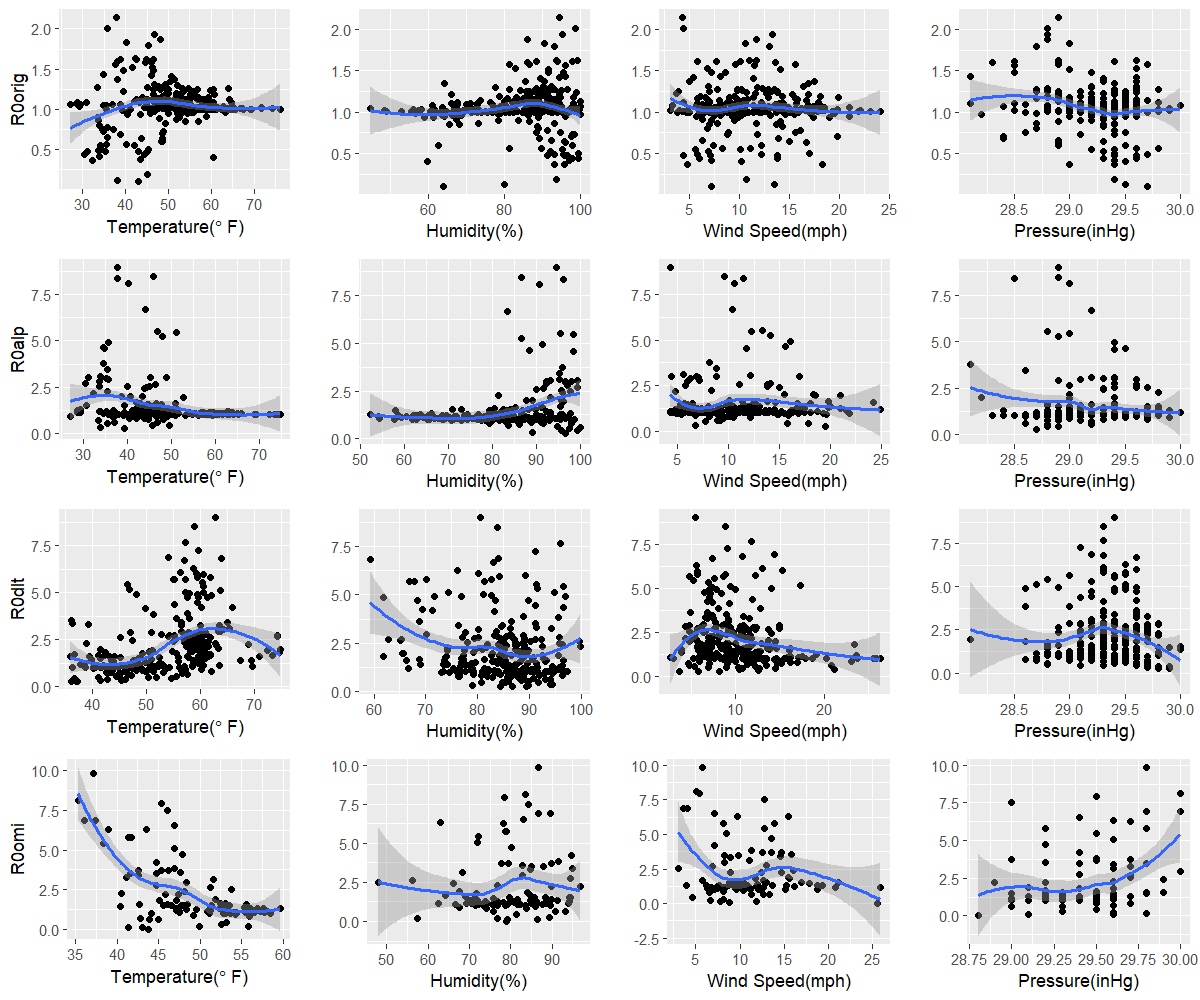

The table this chart was drawn from, first rows:
orig, 43, 64.1, 7.2, 29.7
alp, 39.3, 96.7, 19.5, 28.7
dlt, 37.2, 84.3, 3.6, 29.9
omi, 43.8, 78.9, 25.5, 28.8
